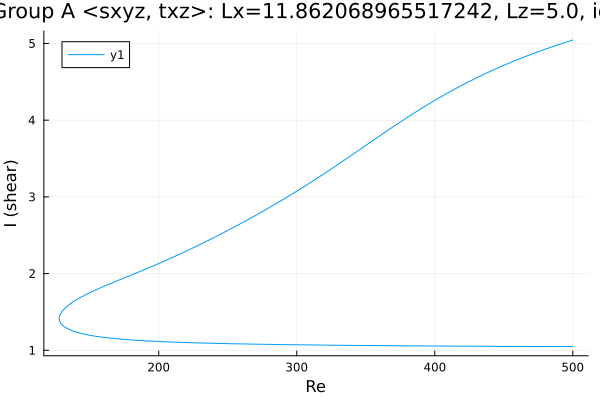

The table this chart was drawn from, first rows:
Re, shear
500.0, 5.044
499.1, 5.039
497.6, 5.031
496.2, 5.023
494.8, 5.015
493.4, 5.006
492, 4.998
490.6, 4.99
489.2, 4.981
487.7, 4.973
486.3, 4.964
484.9, 4.956
483.5, 4.947
482.1, 4.938
480.7, 4.929
479.3, 4.92
477.8, 4.911
476.4, 4.902
475, 4.893
473.6, 4.883
472.2, 4.874
470.8, 4.865
469.4, 4.855
467.9, 4.845
466.5, 4.836
465.1, 4.826
463.7, 4.816
462.3, 4.806
460.9, 4.796
459.5, 4.785
458, 4.775
456.6, 4.765
455.5, 4.756
454.1, 4.745
452.6, 4.735
451.2, 4.724
449.8, 4.713
448.4, 4.702
447, 4.691
445.6, 4.68
444.2, 4.668
442.7, 4.657
441.3, 4.645
439.9, 4.634
438.5, 4.622
437.1, 4.61
435.7, 4.598
434.3, 4.586
432.8, 4.574
431.4, 4.561
430, 4.549
428.6, 4.536
427.2, 4.524
425.8, 4.511
424.4, 4.498
422.9, 4.485
421.5, 4.472
420.1, 4.459
418.7, 4.445
417.3, 4.432
... 534 more rows
